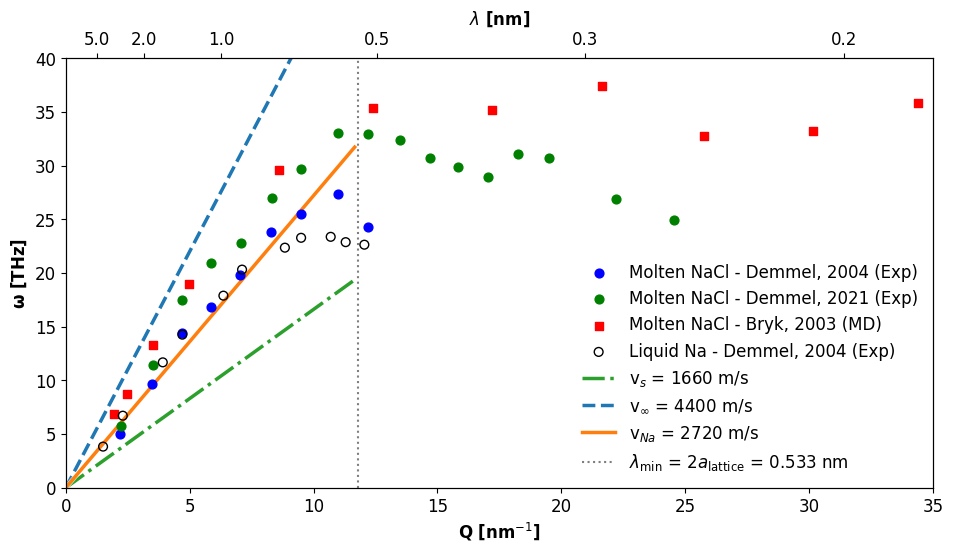

Python code for this plot:
import numpy as np
import matplotlib.pyplot as plt
from matplotlib import rc
import matplotlib.patheffects as patheffects

# Set the font to Times New Roman for all text
plt.rcParams['font.family'] = 'serif'
plt.rcParams['font.serif'] = ['Times New Roman']
plt.rcParams['mathtext.fontset'] = 'custom'
plt.rcParams['mathtext.rm'] = 'Times New Roman'
plt.rcParams['mathtext.it'] = 'Times New Roman:italic'
plt.rcParams['mathtext.bf'] = 'Times New Roman:bold'

# Set default font sizes
plt.rcParams['font.size'] = 12
plt.rcParams['axes.labelsize'] = 12
plt.rcParams['axes.titlesize'] = 12
plt.rcParams['xtick.labelsize'] = 12
plt.rcParams['ytick.labelsize'] = 12
plt.rcParams['legend.fontsize'] = 12

N_A = 6.02214076e23  # mol^-1

def plot_dispersion_with_lambda_axis(data_sources,
                                     v_s, v_inf,
                                     omega_D=None, omega_F=None,
                                     v_Na=None,
                                     title='Phonon Dispersion'):

    fig, ax = plt.subplots(figsize=(10, 6))

    # Lattice constant and zone boundary
    a = 2.667190256/10  # nm
    Q_zone = np.pi / a  # Zone boundary
    
    # Create extended Q range for plotting
    Q_extended = np.linspace(0, 2*Q_zone, 100)
    
    # Dispersion relations (only up to zone boundary)
    mask = Q_extended <= Q_zone
    Q_plot = Q_extended[mask]
    
    # Calculate frequencies up to zone boundary
    omega_ad = v_s * Q_plot * 1e9 / 1e12
    omega_inf = v_inf * Q_plot * 1e9 / 1e12

    # Plot each data source
    for i, source in enumerate(data_sources):
        marker = source.get('marker', 'o')
        color = source.get('color', f'C{i}')
        
        # Check what type of data is provided and convert to frequency (THz)
        if 'v_vals' in source:  # If velocity data is provided in m/s
            omega_vals = (source['v_vals'] * source['Q']) * 1e9 / 1e12  # Convert m/s * nm^-1 -> THz
        elif 'omega' in source:  # If frequency data is provided directly in THz
            omega_vals = source['omega']
        else:
            raise ValueError("Each data source must have either 'v_vals' (m/s) or 'omega' (THz)")
            
        # Set marker style and face color based on data source
        if 'Liquid Na' in source['label']:
            # Empty circles for Liquid Na data
            ax.scatter(source['Q'], omega_vals, 
                   marker='o', facecolor='none', edgecolor=color, s=40,
                   label=source['label'])
        else:
            # Filled markers for other data
            marker_style = 'o' if 'Exp' in source['label'] else 's'  # 'o' for Exp, 's' for MD
            ax.scatter(source['Q'], omega_vals, 
                   marker=marker_style, color=color, s=40,
                   label=source['label'])
    
    # Plot theoretical curves with improved visibility and grayscale compatibility
    # First plot lines with zorder=1 to ensure they stay behind data points
    ax.plot(Q_plot, omega_ad, '-.', color='#2ca02c', linewidth=2.5, zorder=0,
           label=f'v$_{{s}}$ = {v_s:.0f} m/s',
           path_effects=[patheffects.withStroke(linewidth=3.5, foreground='white', alpha=0.7)])
    
    ax.plot(Q_plot, omega_inf, '--', color='#1f77b4', linewidth=2.5, zorder=0,
           label=f'v$_{{∞}}$ = {v_inf:.0f} m/s',
           path_effects=[patheffects.withStroke(linewidth=3.5, foreground='white', alpha=0.7)])
           
    # Plot liquid Na speed of sound line if provided
    if v_Na is not None:
        omega_Na = v_Na * Q_plot * 1e9 / 1e12
        ax.plot(Q_plot, omega_Na, '-', color='#ff7f0e', linewidth=2.5, zorder=0,
               label=f'v$_{{Na}}$ = {v_Na:.0f} m/s',
               path_effects=[patheffects.withStroke(linewidth=3.5, foreground='white', alpha=0.7)])
    
    # Add a subtle grid for better readability
    #ax.grid(True, which='both', linestyle=':', linewidth=0.5, alpha=0.3, zorder=0)
    
    # Add vertical line at zone boundary
    ax.axvline(x=Q_zone, color='black', linestyle=':', alpha=0.5,
              label=r'$\lambda_{\text{min}}$ = 2$a_{\text{lattice}}$ = 0.533 nm')

    # # Horizontal lines if provided
    # if omega_D is not None:
    #     ax.axhline(omega_D, color='purple', linestyle=':', linewidth=2,
    #                label=r'$\omega_D$ (Debye)')
    # if omega_F is not None:
    #     ax.axhline(omega_F, color='brown', linestyle=':', linewidth=2,
    #                label=r'$\omega_F$ (Frenkel)')

    ax.set_xlabel(r'$\mathbf{Q}$ [nm$^{-1}$]', fontweight='bold', fontsize=12)
    ax.set_ylabel(r'$\mathbf{\omega}$ [THz]', fontweight='bold', fontsize=12)
    #ax.set_title(title, fontweight='bold', fontsize=12)
    # ax.grid(True)
    # Create legend without border
    ax.legend(frameon=False)
    
    # Find the overall data range from all sources
    all_q = np.concatenate([source['Q'] for source in data_sources])
    x_min, x_max = np.nanmin(all_q), np.nanmax(all_q)
    ax.set_xlim(0, 35)  # Set fixed x-limit
    
    # Collect all y-values to set appropriate y-limits
    all_omega = []
    for source in data_sources:
        if 'v_vals' in source:
            all_omega.extend((source['v_vals'] * source['Q']) * 1e9 / 1e12)
        elif 'omega' in source:
            all_omega.extend(source['omega'])
    
    # Set y-limits with some padding
    y_max = max(all_omega) * 1.1  # 10% padding
    ax.set_ylim(0, 40)# y_max)
    
    # Create a simple secondary x-axis with wavelength in Angstroms
    # Calculate the wavelength values for the current Q range
    q_values = np.linspace(0.1, x_max * 1.1, 1000)  # Avoid Q=0
    lam_values = 2 * np.pi / q_values * 10  # Convert to Angstroms
    
    # Create a second axes that shares the same y-axis
    secax = ax.twiny()
    
    # Set the limits to match the primary x-axis
    secax.set_xlim(ax.get_xlim())
    secax.set_ylim(ax.get_ylim())  # Match primary y-limits
    
    # Set the ticks at specific wavelength values (in nm)
    angstrom_ticks = [0.2, 0.3, 0.5, 1, 2, 5]
    q_ticks = 2 * np.pi / (np.array(angstrom_ticks))  # Convert to Q space
    
    # Filter ticks to be within the plot range
    valid_ticks = (q_ticks >= 0.1) & (q_ticks <= x_max * 1.1)
    if np.any(valid_ticks):
        secax.set_xticks(q_ticks[valid_ticks])
        secax.set_xticklabels([f'{x:.1f}' for x, valid in zip(angstrom_ticks, valid_ticks) if valid], fontsize=12)
    
    secax.set_xlabel(r'$\lambda$ [nm]', fontweight='bold', fontsize=12)
    secax.xaxis.set_label_position('top')
    
    # Adjust layout with padding
    plt.tight_layout(pad=2.0)
    plt.show()



def debye_and_frenkel(M_kg_per_mol, rho_kg_m3, v_L, v_T, eta_pa_s, theta_D=None):

    # Number density (formula units / m^3)
    n = (rho_kg_m3 / M_kg_per_mol) * N_A

    # Debye k-vector
    k_D = (6 * np.pi**2 * n)**(1/3)

    # Debye-average sound velocity (standard Debye average)
    v_m = ((1/3) * (1.0/v_L**3 + 2.0/v_T**3))**(-1/3)
    
    # Physical constants
    hbar = 1.0545718e-34  # Reduced Planck constant (J·s)
    kB = 1.380649e-23     # Boltzmann constant (J/K)
    
    if theta_D is not None:
        # Calculate Debye frequency from Debye temperature
        omega_D = (kB * theta_D) / hbar  # in rad/s
        f_D_THz = omega_D / (2 * np.pi) / 1e12  # Convert to THz
    else:
        # Calculate Debye frequency from sound velocity (fallback)
        f_D_THz = (v_m * k_D) / (2 * np.pi) / 1e12

    # Infinite-frequency shear modulus estimate
    G_inf = rho_kg_m3 * v_T**2

    # Frenkel frequency in THz (f_F = G_inf / (2*pi*eta))
    f_F_THz = (G_inf / eta_pa_s) / (2 * np.pi) / 1e12

    return {
        "n_m3": n,
        "k_D_m-1": k_D,
        "v_m_m_s": v_m,
        "f_D_THz": f_D_THz,
        "G_inf_Pa": G_inf,
        "f_F_THz": f_F_THz
    }


# === 1. DEFINE DATA SOURCES ===

# Sound velocities (m/s)
v_s = 1660 # Demmel, 2021; Adiabatic speed in m/s
v_inf = 4400 # Demmel, 2021; 2702.4785990040846  # High-frequency speed in m/s

# Data source 1: Demmel, 2004
Q_demmel2004 = np.array([2.2052845528455274, 3.478658536585365, 4.680894308943089, 5.840447154471544, 
                     7.04979674796748, 8.294715447154474, 9.496951219512194, 11.005081300813007,
                     12.20020325203252])
# Velocity in m/s
v_demmel2004 = np.array([2280.68, 2786.89, 3073.17, 2877.82, 2812.70, 2874.13, 2681.23, 2485.87, 1991.95])

# Data source 2: Example second source (replace with actual data)
Q_demmel2021 = np.array([2.2197140707298715, 3.4988713318284397, 4.683972911963883, 5.8690744920993225, 7.054176072234762, 8.314522197140704, 9.499623777276145, 11.004514672686234, 12.208427389014297, 13.487584650112865, 14.691497366440935, 15.838976674191123, 17.042889390519193, 18.265613243039883, 19.5071482317532, 22.197140707298722, 24.548532731376977])
v_demmel2021 = np.array([2593.4579439252343, 3275.7009345794395, 3733.6448598130846, 3560.747663551402, 3233.6448598130846, 3242.990654205607, 3121.4953271028053, 3000, 2700.9345794392525, 2401.869158878505, 2088.785046728972, 1887.8504672897193, 1696.2616822429904, 1700.934579439252, 1574.7663551401856, 1210.2803738317757, 1014.0186915887853])  # Example velocities in m/s

# Data source 3: 
Q_bryk2003_sound = np.array([1.958360442, 2.482108003, 3.529603123, 4.964216005, 8.58490566, 12.41054001, 17.19258295, 21.6330514, 25.77748861, 30.17241379, 34.38516591])
omega_bryk2003_sound = np.array([6.832627119, 8.73940678, 13.29449153, 18.96186441, 29.60805085, 35.38135593, 35.16949153, 37.4470339, 32.78601695, 33.26271186, 35.80508475])  # THz

# Data source 4:
Q_Na_Demmel2004 = np.array([1.5010162601626016, 2.2977642276422765, 3.9126016260162597, 4.702235772357723, 6.359756097560974, 7.113821138211381, 8.842479674796746, 9.496951219512194, 10.692073170731707, 11.296747967479675, 12.050813008130081])
v_Na_Demmel2004 = np.array([2544.8464163822528, 2915.904436860068, 2982.2525597269623, 3030.1706484641636, 2811.467576791809, 2854.4709897610924, 2527.6450511945395, 2450.238907849829, 2184.8464163822528, 2023.890784982935, 1877.6791808873722])

# # Data source 4: 
# Q_bryk2003_heat = np.array([1.981132075, 2.504879636, 3.50683149, 4.964216005, 8.607677293, 12.43331165, 17.19258295, 21.65582303, 25.80026025, 30.21795706, 34.40793754])
# omega_bryk2003_heat = np.array([0, 0.529661017, 0.953389831, 9.480932203, 12.5529661, 15.20127119, 19.01483051, 22.93432203, 25.15889831, 25.15889831, 26.90677966])  # THz

# Package data sources
data_sources = [
    {
        'Q': Q_demmel2004,
        'v_vals': v_demmel2004,  # Velocity in m/s
        'label': 'Molten NaCl - Demmel, 2004 (Exp)',
        'marker': 'o',
        'color': 'blue'
    },
    {
        'Q': Q_demmel2021,
        'v_vals': v_demmel2021,  # Velocity in m/s
        'label': 'Molten NaCl - Demmel, 2021 (Exp)',
        'marker': 's',
        'color': 'green'
    },
    {
        'Q': Q_bryk2003_sound,
        'omega': omega_bryk2003_sound,  # Frequency in THz
        'label': 'Molten NaCl - Bryk, 2003 (MD)',
        'marker': 'o',
        'color': 'red'
    },
    {
        'Q': Q_Na_Demmel2004,
        'v_vals': v_Na_Demmel2004,  # Frequency in THz
        'label': 'Liquid Na - Demmel, 2004 (Exp)',
        'marker': 's',
        'color': 'black'
    },
    # {
    #     'Q': Q_bryk2003_heat,
    #     'omega': omega_bryk2003_heat,  # Frequency in THz
    #     'label': 'Heat - Bryk et al. (2003)',
    #     'marker': 's',
    #     'color': 'green'
    # }
]

# Calculate Debye frequency (example calculation, adjust as needed)
M_NaCl = 0.05844   # kg/mol
rho_NaCl = 1.56E+03  # kg/m3
vL_NaCl = 1743.7  # m/s (longitudinal)
vT_NaCl = vL_NaCl/2   # m/s (transverse)
eta_NaCl = 0.001032139   # Pa·s (viscosity)
# theta_D = 178   # K

na = debye_and_frenkel(M_NaCl, rho_NaCl, vL_NaCl, vT_NaCl, eta_NaCl)
#na['f_D_THz'] = 6.41768

print("NaCl estimates:", na)

# Create the plot
plot_dispersion_with_lambda_axis(
    data_sources=data_sources,
    v_s=v_s,
    v_inf=v_inf,
    omega_D=na['f_D_THz'],
    omega_F=na['f_F_THz'],
    v_Na=2720,  # Speed of sound in liquid Na (m/s)
    title='Phonon Dispersion in NaCl (1170K)'
)
